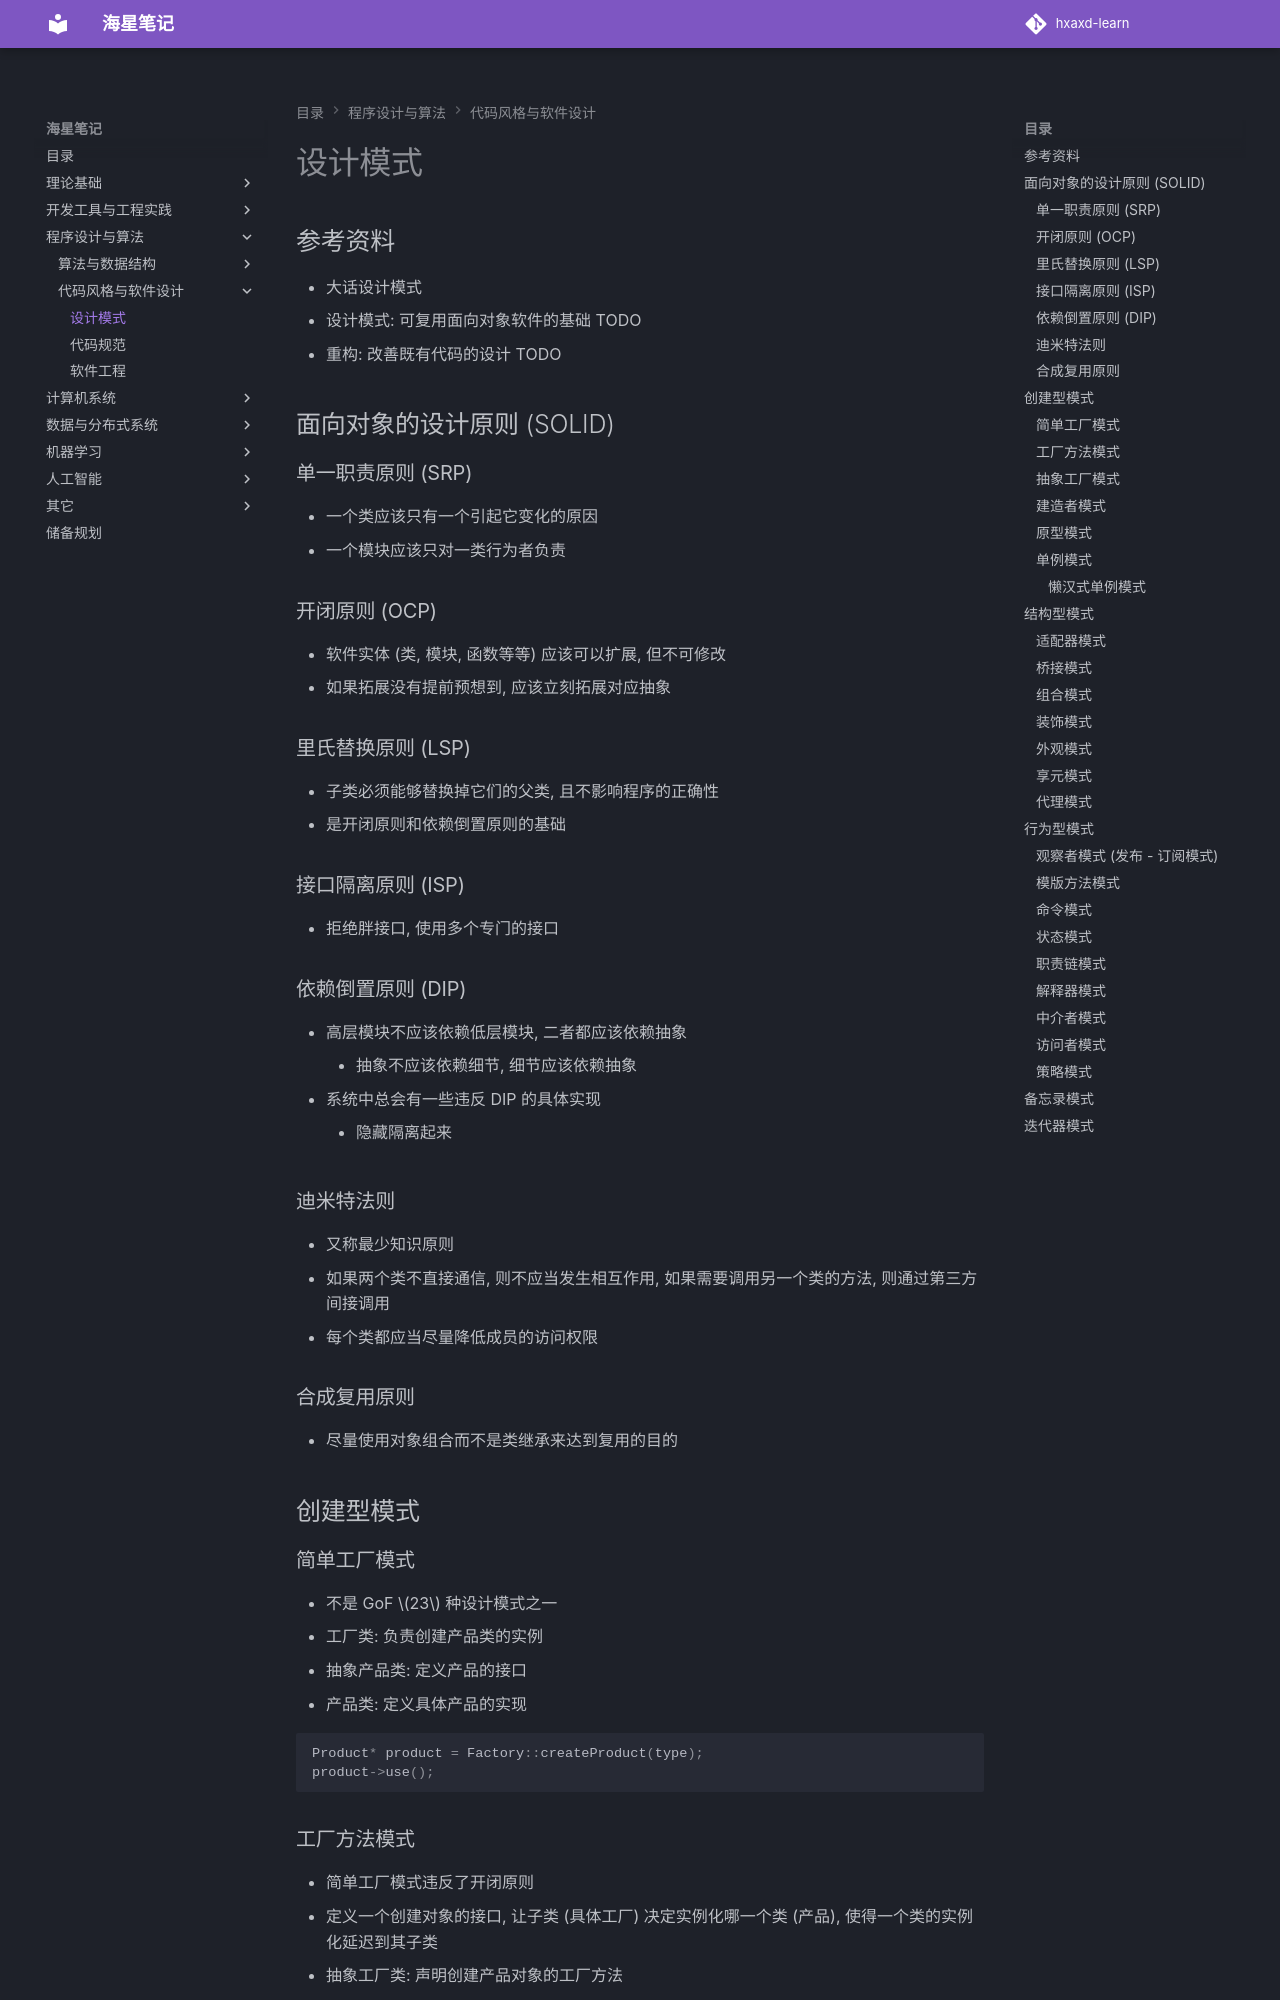

repository: hxaxd/hxaxd-learn · page: 代码风格与编程技术/设计模式/index.html · generator: mkdocs

# 设计模式

## 参考资料

- 大话设计模式
- 设计模式: 可复用面向对象软件的基础 TODO
- 重构: 改善既有代码的设计 TODO

## 面向对象的设计原则 (SOLID)

### 单一职责原则 (SRP)

- 一个类应该只有一个引起它变化的原因
- 一个模块应该只对一类行为者负责

### 开闭原则 (OCP)

- 软件实体 (类, 模块, 函数等等) 应该可以扩展, 但不可修改
- 如果拓展没有提前预想到, 应该立刻拓展对应抽象

### 里氏替换原则 (LSP)

- 子类必须能够替换掉它们的父类, 且不影响程序的正确性
- 是开闭原则和依赖倒置原则的基础

### 接口隔离原则 (ISP)

- 拒绝胖接口, 使用多个专门的接口

### 依赖倒置原则 (DIP)

- 高层模块不应该依赖低层模块, 二者都应该依赖抽象
    - 抽象不应该依赖细节, 细节应该依赖抽象
- 系统中总会有一些违反 DIP 的具体实现
    - 隐藏隔离起来

### 迪米特法则

- 又称最少知识原则
- 如果两个类不直接通信, 则不应当发生相互作用, 如果需要调用另一个类的方法, 则通过第三方间接调用
- 每个类都应当尽量降低成员的访问权限

### 合成复用原则

- 尽量使用对象组合而不是类继承来达到复用的目的

## 创建型模式

### 简单工厂模式

- 不是 GoF $23$ 种设计模式之一
- 工厂类: 负责创建产品类的实例
- 抽象产品类: 定义产品的接口
- 产品类: 定义具体产品的实现

```C++
Product* product = Factory::createProduct(type);
product->use();
```

### 工厂方法模式

- 简单工厂模式违反了开闭原则
- 定义一个创建对象的接口, 让子类 (具体工厂) 决定实例化哪一个类 (产品), 使得一个类的实例化延迟到其子类
- 抽象工厂类: 声明创建产品对象的工厂方法
- 抽象产品类: 定义产品的接口
- 具体工厂类: 实现工厂方法, 创建具体产品类的实例
- 具体产品类: 实现抽象产品接口

```C++
// 客户端选择具体工厂类
Factory* factoryA = new ConcreteFactoryA();
Product* productA = factoryA->createProduct();
productA->use();
```
